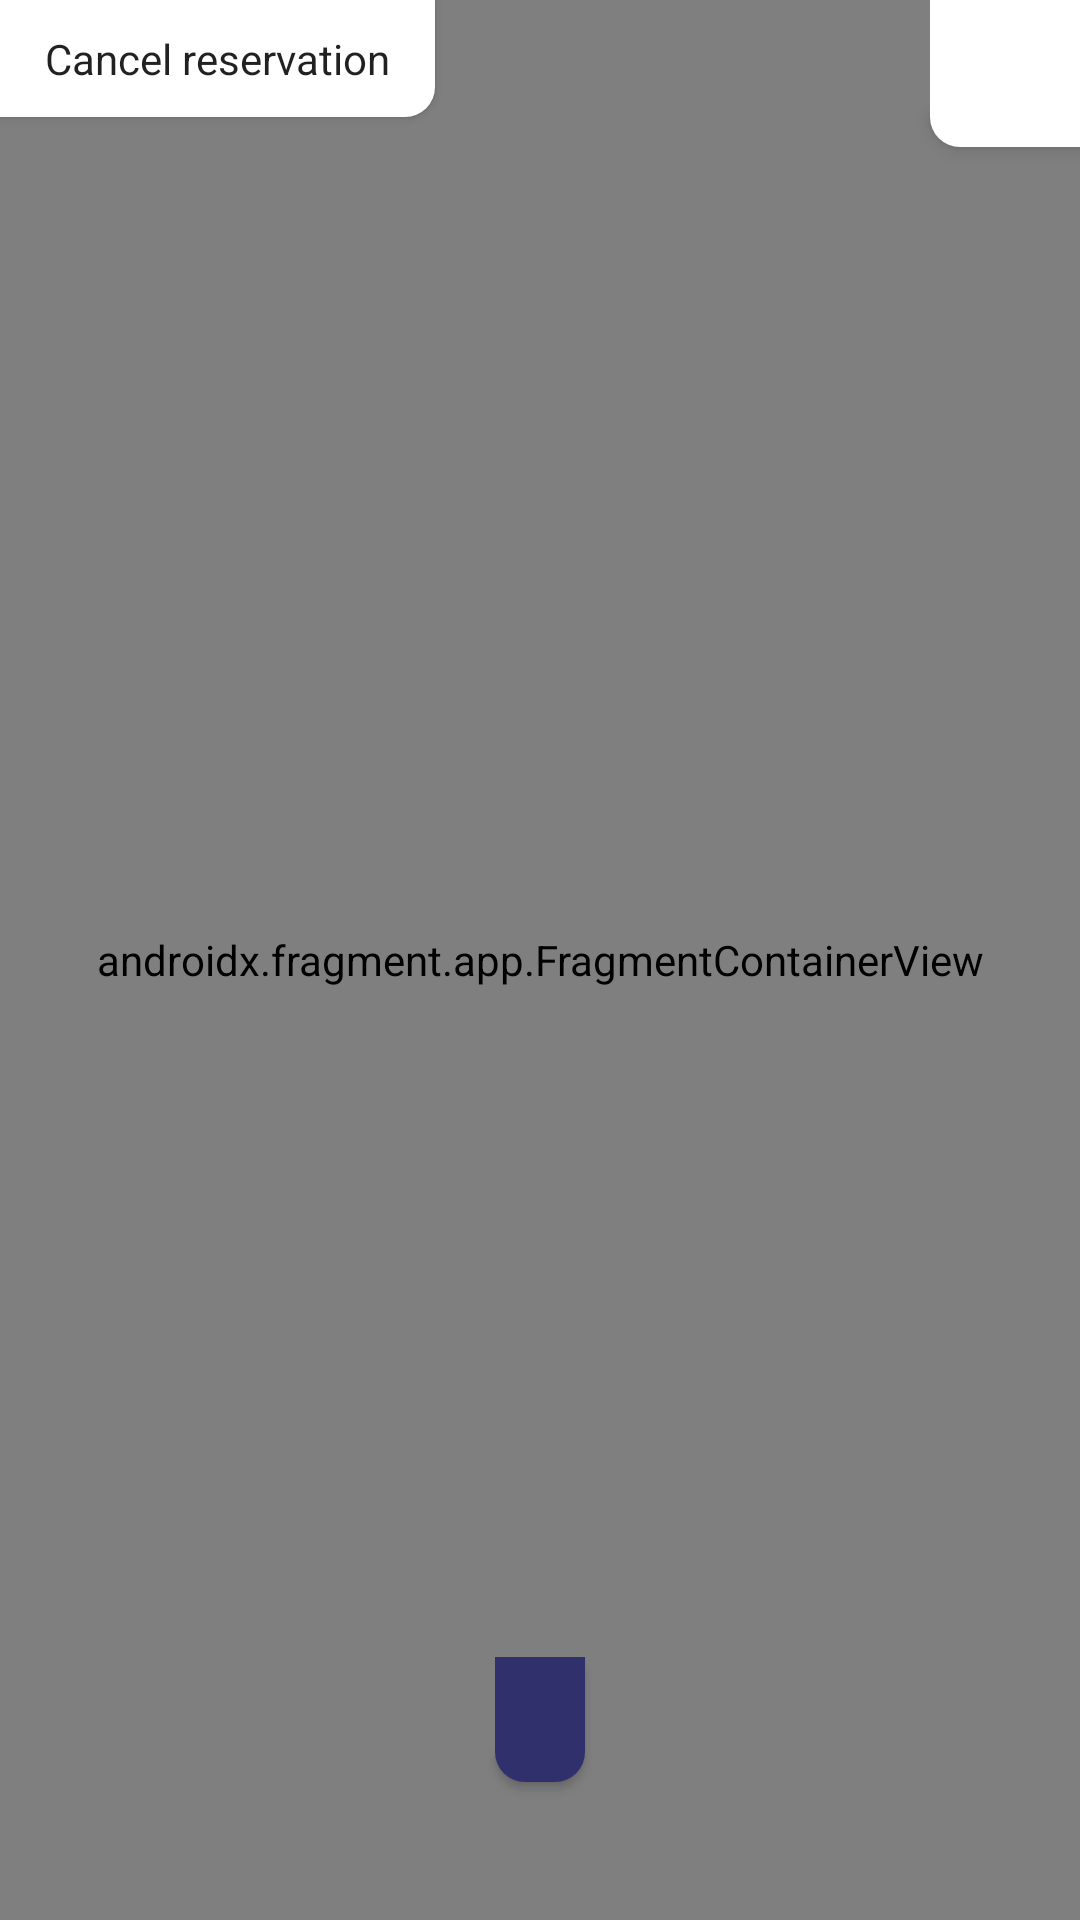

Layout XML and referenced resources for this Android screen:
<!-- AndroidManifest.xml: application theme TerminalTheme -->
<!-- res/layout/trip_passenger_activity.xml -->
<?xml version="1.0" encoding="utf-8"?>
<androidx.constraintlayout.widget.ConstraintLayout
        xmlns:android="http://schemas.android.com/apk/res/android"
        xmlns:tools="http://schemas.android.com/tools"
        xmlns:app="http://schemas.android.com/apk/res-auto"
        android:layout_width="match_parent"
        android:layout_height="match_parent"
        tools:context=".operational.HomeActivity"
        android:fitsSystemWindows="true" android:fadeScrollbars="true">

    <Button
            android:text="@string/cancel"
            android:layout_width="wrap_content"
            android:layout_height="wrap_content"
            app:layout_constraintStart_toStartOf="parent" app:layout_constraintTop_toTopOf="parent"
            android:background="@drawable/button_white_element_radius_bottom_right" android:minWidth="0dp"
            android:minHeight="0dp"
            android:paddingStart="15dp" android:paddingTop="10dp"
            android:paddingBottom="10dp" android:textAllCaps="false"
            android:textAppearance="@style/TextAppearance.AppCompat.Body1" android:paddingEnd="15dp"
            android:id="@+id/cancel_trip_passenger"/>
















    <androidx.constraintlayout.widget.ConstraintLayout
            android:layout_width="wrap_content"
            android:layout_height="wrap_content"
            app:layout_constraintEnd_toEndOf="parent" app:layout_constraintTop_toTopOf="parent"
            android:background="@drawable/background_white_element_radius_bottom_left"
            android:elevation="4dp" android:id="@+id/const_layout_right_notch_trip_passenger"
            android:visibility="visible">

        <LinearLayout
                android:orientation="horizontal"
                android:layout_width="match_parent"
                android:layout_height="match_parent"
                android:background="@drawable/background_white_element_radius"
                android:elevation="4dp" app:layout_constraintTop_toTopOf="parent"
                app:layout_constraintEnd_toEndOf="parent"
                app:layout_constraintBottom_toBottomOf="parent" app:layout_constraintStart_toStartOf="parent"
                android:layout_margin="5dp" android:weightSum="3" android:gravity="center">
            <ImageView
                    android:layout_width="wrap_content"
                    android:layout_height="match_parent"
                    android:id="@+id/img_1_notch_trip_passenger" android:layout_weight="1"
                    android:layout_margin="10dp"/>
            <TextView
                    android:layout_width="wrap_content"
                    android:layout_height="wrap_content" android:id="@+id/msg_notch_trip_passenger"
                    android:layout_marginTop="10dp" android:layout_marginBottom="10dp" android:gravity="center"
                    android:layout_gravity="center"/>
            <ImageView
                    android:layout_width="wrap_content"
                    android:layout_height="match_parent"
                    android:id="@+id/img_2_notch_trip_passenger" android:layout_weight="1"
                    android:layout_margin="10dp"/>
        </LinearLayout>
    </androidx.constraintlayout.widget.ConstraintLayout>
    <androidx.fragment.app.FragmentContainerView
            android:id="@+id/map_trip_passenger"
            android:name="com.google.android.gms.maps.SupportMapFragment"
            android:layout_width="0dp"
            android:layout_height="0dp"
            tools:context=".operational.HomeActivity"
            app:layout_constraintTop_toTopOf="parent"
            app:layout_constraintStart_toStartOf="parent"
            app:layout_constraintEnd_toEndOf="parent"
            android:elevation="0dp" app:layout_constraintBottom_toBottomOf="parent">
    </androidx.fragment.app.FragmentContainerView>
    <androidx.constraintlayout.widget.ConstraintLayout
            android:layout_width="0dp"
            android:layout_height="wrap_content"
            app:layout_constraintStart_toStartOf="parent"
            app:layout_constraintEnd_toEndOf="parent" style="@style/BackgroundWhiteElement"
            android:padding="3dp"
            android:elevation="2dp" android:layout_marginStart="4dp" android:layout_marginEnd="4dp"
            app:layout_constraintBottom_toBottomOf="parent" android:layout_marginBottom="4dp"
            android:id="@+id/const_layout_details_trip_passenger">
        <TextView

                android:layout_width="wrap_content"
                android:layout_height="wrap_content"
                android:textSize="16sp"
                android:textAllCaps="false"
                android:paddingStart="15dp"
                android:paddingEnd="15dp" android:paddingTop="10dp" android:paddingBottom="10dp"
                android:background="@drawable/background_dark_blue_element_radius_bottom"
                app:layout_constraintTop_toTopOf="parent"
                app:layout_constraintEnd_toEndOf="parent" app:layout_constraintStart_toStartOf="parent"
                android:visibility="visible" android:clickable="true" android:focusable="true"
                android:focusableInTouchMode="false" android:id="@+id/title_trip_passenger" android:minWidth="0dp"
                android:minHeight="0dp" android:textColor="@color/white" android:elevation="2dp"
                android:textAlignment="center" android:gravity="center"
                android:foregroundGravity="center_vertical|center|center_horizontal"/>
        <androidx.constraintlayout.widget.ConstraintLayout
                android:layout_width="match_parent"
                android:layout_height="match_parent" tools:layout_editor_absoluteX="3dp"
                app:layout_constraintTop_toBottomOf="@+id/title_trip_passenger"
                app:layout_constraintBottom_toBottomOf="parent"
                android:layout_margin="10dp">

            <TextView
                    android:layout_width="wrap_content"
                    android:layout_height="wrap_content" android:id="@+id/msg_trip_passenger"
                    app:layout_constraintEnd_toEndOf="parent" app:layout_constraintStart_toStartOf="parent"
                    app:layout_constraintTop_toTopOf="parent"
                    app:layout_constraintBottom_toBottomOf="parent" android:textColor="@color/black"
                    android:textAlignment="center"/>
        </androidx.constraintlayout.widget.ConstraintLayout>
    </androidx.constraintlayout.widget.ConstraintLayout>

</androidx.constraintlayout.widget.ConstraintLayout>
<!-- resources referenced by this layout -->
<resources>
  <color name="black">#000000</color>
  <color name="white">#FFFFFF</color>
  <!-- drawable background_dark_blue_element_radius_bottom (drawable-v24) -->
  <?xml version="1.0" encoding="utf-8"?>
  <layer-list xmlns:android="http://schemas.android.com/apk/res/android">
      
      <item>
          <shape android:shape="rectangle">
              <solid android:color="@color/darkedBlue"/>
              <corners android:bottomLeftRadius="10dp" android:bottomRightRadius="10dp"/>
          </shape>
      </item>
  </layer-list>
  <!-- drawable background_white_element_radius_bottom_left (drawable-v24) -->
  <?xml version="1.0" encoding="utf-8"?>
  <layer-list xmlns:android="http://schemas.android.com/apk/res/android">
      
      <item>
          <shape android:shape="rectangle">
              <solid android:color="@color/white"/>
              <corners android:bottomLeftRadius="10dp"/>
          </shape>
      </item>
  </layer-list>
  <!-- drawable button_white_element_radius_bottom_right (drawable-v24) -->
  <?xml version="1.0" encoding="utf-8"?>
  <selector xmlns:android="http://schemas.android.com/apk/res/android">
  
  <item android:state_pressed="true" android:state_enabled="true">
      <shape android:shape="rectangle">
          <solid android:color="@color/lighterGrey"/>
          <corners android:bottomRightRadius="10dp"/>
      </shape>
  </item>
  
  
  <item>
      <shape android:shape="rectangle">
          <solid android:color="@color/white"/>
          <corners android:bottomRightRadius="10dp"/>
      </shape>
  </item>
  </selector>
  <string name="cancel">Cancel reservation</string>
  <style name="BackgroundWhiteElement">
          <item name="android:background">@drawable/background_white_element_radius</item>
      </style>
  <style name="TerminalTheme" parent="Theme.AppCompat.Light.DarkActionBar">
          
          <item name="android:windowTranslucentStatus">false</item>
  
          <item name="colorPrimary">@color/colorPrimary</item>
          <item name="colorPrimaryDark">@color/colorPrimaryDark</item>
          <item name="colorAccent">@color/mainOrange</item>
  
          <item name="android:windowLightNavigationBar" tools:targetApi="27">true</item>
          <item name="android:navigationBarColor" tools:targetApi="27">@android:color/white</item>
      </style>
  <color name="darkedBlue">#30306C</color>
  <color name="lighterGrey">#D3D3D3</color>
  <color name="colorPrimary">@color/mainBlue</color>
  <color name="colorPrimaryDark">@color/darkedBlue</color>
  <color name="mainOrange">#FF715F</color>
  <color name="mainBlue">#3C3C75</color>
</resources>
